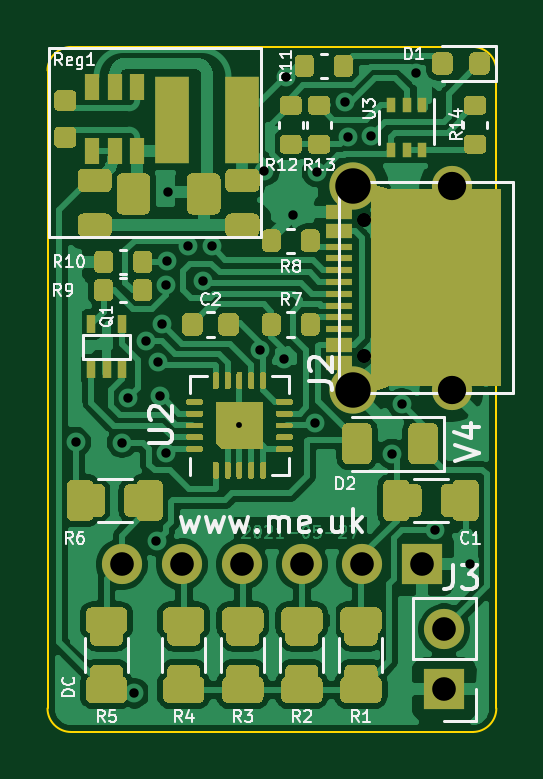
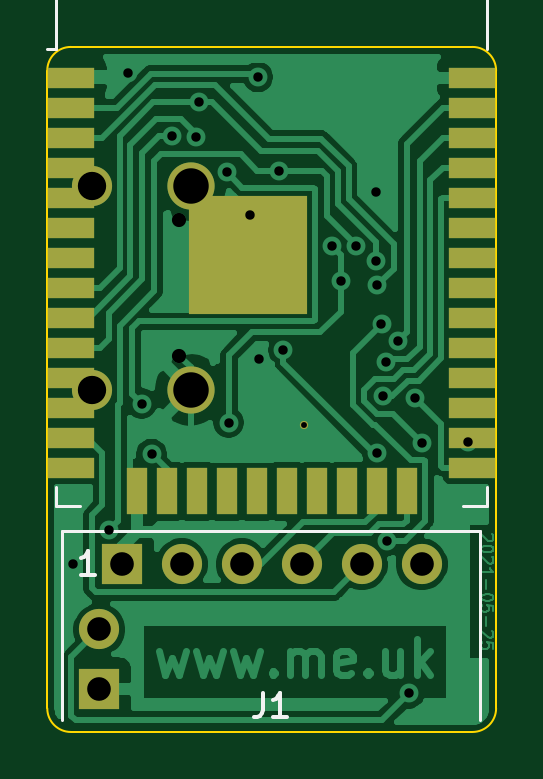
Circuit board: 11 layer files. Board 19.0 x 29.0 mm.
- bottom_copper: Battery-B_Cu.gbr (53278 bytes)
- bottom_mask: Battery-B_Mask.gbr (2154 bytes)
- paste: Battery-B_Paste.gbr (7093 bytes)
- bottom_silk: Battery-B_SilkS.gbr (1628 bytes)
- outline: Battery-Edge_Cuts.gbr (1007 bytes)
- top_copper: Battery-F_Cu.gbr (156227 bytes)
- top_mask: Battery-F_Mask.gbr (39803 bytes)
- paste: Battery-F_Paste.gbr (27926 bytes)
- top_silk: Battery-F_SilkS.gbr (24513 bytes)
- drill: Battery-NPTH.drl (302 bytes)
- drill: Battery-PTH.drl (1100 bytes)

=== bottom_copper: Battery-B_Cu.gbr (53278 bytes, source omitted) ===
=== bottom_mask: Battery-B_Mask.gbr ===
%TF.GenerationSoftware,KiCad,Pcbnew,(5.1.9-0-10_14)*%
%TF.CreationDate,2021-06-17T09:59:47+01:00*%
%TF.ProjectId,Battery,42617474-6572-4792-9e6b-696361645f70,4*%
%TF.SameCoordinates,Original*%
%TF.FileFunction,Soldermask,Bot*%
%TF.FilePolarity,Negative*%
%FSLAX46Y46*%
G04 Gerber Fmt 4.6, Leading zero omitted, Abs format (unit mm)*
G04 Created by KiCad (PCBNEW (5.1.9-0-10_14)) date 2021-06-17 09:59:47*
%MOMM*%
%LPD*%
G01*
G04 APERTURE LIST*
%ADD10C,0.350000*%
%ADD11R,2.000000X0.900000*%
%ADD12R,0.900000X2.000000*%
%ADD13R,5.000000X5.000000*%
%ADD14O,1.700000X1.700000*%
%ADD15R,1.700000X1.700000*%
%ADD16C,1.700000*%
%ADD17C,2.000000*%
G04 APERTURE END LIST*
D10*
%TO.C,U2*%
X125325000Y-114625000D03*
%TD*%
D11*
%TO.C,U1*%
X118200000Y-99895000D03*
X118200000Y-101165000D03*
X118200000Y-102435000D03*
X118200000Y-103705000D03*
X118200000Y-104975000D03*
X118200000Y-106245000D03*
X118200000Y-107515000D03*
X118200000Y-108785000D03*
X118200000Y-110055000D03*
X118200000Y-111325000D03*
X118200000Y-112595000D03*
X118200000Y-113865000D03*
X118200000Y-115135000D03*
X118200000Y-116405000D03*
D12*
X120985000Y-117405000D03*
X122255000Y-117405000D03*
X123525000Y-117405000D03*
X124795000Y-117405000D03*
X126065000Y-117405000D03*
X127335000Y-117405000D03*
X128605000Y-117405000D03*
X129875000Y-117405000D03*
X131145000Y-117405000D03*
X132415000Y-117405000D03*
D11*
X135200000Y-116405000D03*
X135200000Y-115135000D03*
X135200000Y-113865000D03*
X135200000Y-112595000D03*
X135200000Y-111325000D03*
X135200000Y-110055000D03*
X135200000Y-108785000D03*
X135200000Y-107515000D03*
X135200000Y-106245000D03*
X135200000Y-104975000D03*
X135200000Y-103705000D03*
X135200000Y-102435000D03*
X135200000Y-101165000D03*
X135200000Y-99895000D03*
D13*
X127700000Y-107395000D03*
%TD*%
D14*
%TO.C,J3*%
X134000000Y-123260000D03*
D15*
X134000000Y-125800000D03*
%TD*%
%TO.C,J1*%
X133045000Y-120500000D03*
D14*
X130505000Y-120500000D03*
X127965000Y-120500000D03*
X125425000Y-120500000D03*
X122885000Y-120500000D03*
X120345000Y-120500000D03*
%TD*%
D16*
%TO.C,J2*%
X134310000Y-104475000D03*
X134310000Y-113125000D03*
D17*
X130130000Y-104475000D03*
X130130000Y-113125000D03*
%TD*%
M02*

=== paste: Battery-B_Paste.gbr (7093 bytes, source omitted) ===
=== bottom_silk: Battery-B_SilkS.gbr ===
%TF.GenerationSoftware,KiCad,Pcbnew,(5.1.9-0-10_14)*%
%TF.CreationDate,2021-06-17T09:59:47+01:00*%
%TF.ProjectId,Battery,42617474-6572-4792-9e6b-696361645f70,4*%
%TF.SameCoordinates,Original*%
%TF.FileFunction,Legend,Bot*%
%TF.FilePolarity,Positive*%
%FSLAX46Y46*%
G04 Gerber Fmt 4.6, Leading zero omitted, Abs format (unit mm)*
G04 Created by KiCad (PCBNEW (5.1.9-0-10_14)) date 2021-06-17 09:59:47*
%MOMM*%
%LPD*%
G01*
G04 APERTURE LIST*
%ADD10C,0.120000*%
%ADD11C,0.150000*%
G04 APERTURE END LIST*
D10*
%TO.C,U1*%
X135820000Y-117250000D02*
X135820000Y-118030000D01*
X135820000Y-118030000D02*
X134820000Y-118030000D01*
X117580000Y-117250000D02*
X117580000Y-118030000D01*
X117580000Y-118030000D02*
X118580000Y-118030000D01*
X135820000Y-92285000D02*
X117580000Y-92285000D01*
X117580000Y-92285000D02*
X117580000Y-98705000D01*
X135820000Y-92285000D02*
X135820000Y-98705000D01*
X135820000Y-98705000D02*
X136200000Y-98705000D01*
%TO.C,J1*%
X135570000Y-119100000D02*
X135570000Y-127100000D01*
X135570000Y-119100000D02*
X117870000Y-119100000D01*
X117870000Y-119100000D02*
X117870000Y-127100000D01*
D11*
X127053333Y-125952380D02*
X127053333Y-126666666D01*
X127100952Y-126809523D01*
X127196190Y-126904761D01*
X127339047Y-126952380D01*
X127434285Y-126952380D01*
X126053333Y-126952380D02*
X126624761Y-126952380D01*
X126339047Y-126952380D02*
X126339047Y-125952380D01*
X126434285Y-126095238D01*
X126529523Y-126190476D01*
X126624761Y-126238095D01*
X134184285Y-120952380D02*
X134755714Y-120952380D01*
X134470000Y-120952380D02*
X134470000Y-119952380D01*
X134565238Y-120095238D01*
X134660476Y-120190476D01*
X134755714Y-120238095D01*
%TD*%
M02*

=== outline: Battery-Edge_Cuts.gbr ===
%TF.GenerationSoftware,KiCad,Pcbnew,(5.1.9-0-10_14)*%
%TF.CreationDate,2021-06-17T09:59:47+01:00*%
%TF.ProjectId,Battery,42617474-6572-4792-9e6b-696361645f70,4*%
%TF.SameCoordinates,Original*%
%TF.FileFunction,Profile,NP*%
%FSLAX46Y46*%
G04 Gerber Fmt 4.6, Leading zero omitted, Abs format (unit mm)*
G04 Created by KiCad (PCBNEW (5.1.9-0-10_14)) date 2021-06-17 09:59:47*
%MOMM*%
%LPD*%
G01*
G04 APERTURE LIST*
%TA.AperFunction,Profile*%
%ADD10C,0.100000*%
%TD*%
G04 APERTURE END LIST*
D10*
X118200000Y-98600000D02*
G75*
G03*
X117200000Y-99600000I0J-1000000D01*
G01*
X117200000Y-126600000D02*
G75*
G03*
X118200000Y-127600000I1000000J0D01*
G01*
X135200000Y-127600000D02*
G75*
G03*
X136200000Y-126600000I0J1000000D01*
G01*
X136200000Y-99600000D02*
G75*
G03*
X135200000Y-98600000I-1000000J0D01*
G01*
X118200000Y-127600000D02*
X135200000Y-127600000D01*
X136200000Y-126600000D02*
X136200000Y-99600000D01*
X117200000Y-99600000D02*
X117200000Y-126600000D01*
X135200000Y-98600000D02*
X118200000Y-98600000D01*
M02*

=== top_copper: Battery-F_Cu.gbr (156227 bytes, source omitted) ===
=== top_mask: Battery-F_Mask.gbr (39803 bytes, source omitted) ===
=== paste: Battery-F_Paste.gbr (27926 bytes, source omitted) ===
=== top_silk: Battery-F_SilkS.gbr (24513 bytes, source omitted) ===
=== drill: Battery-NPTH.drl ===
M48
; DRILL file {KiCad (5.1.9-0-10_14)} date Thursday, June 17, 2021 at 09:59:46 AM
; FORMAT={-:-/ absolute / inch / decimal}
; #@! TF.CreationDate,2021-06-17T09:59:46+01:00
; #@! TF.GenerationSoftware,Kicad,Pcbnew,(5.1.9-0-10_14)
; #@! TF.FileFunction,NonPlated,1,2,NPTH
FMAT,2
INCH
%
G90
G05
T0
M30

=== drill: Battery-PTH.drl ===
M48
; DRILL file {KiCad (5.1.9-0-10_14)} date Thursday, June 17, 2021 at 09:59:46 AM
; FORMAT={-:-/ absolute / inch / decimal}
; #@! TF.CreationDate,2021-06-17T09:59:46+01:00
; #@! TF.GenerationSoftware,Kicad,Pcbnew,(5.1.9-0-10_14)
; #@! TF.FileFunction,Plated,1,2,PTH
FMAT,2
INCH
T1C0.0098
T2C0.0157
T3C0.0236
T4C0.0394
T5C0.0472
T6C0.0591
%
G90
G05
T1
X4.9341Y-4.5128
T2
X4.6615Y-4.5403
X4.7383Y-4.5415
X4.7491Y-4.4667
X4.7589Y-4.959
X4.7781Y-4.3728
X4.7958Y-4.7056
X4.7979Y-4.4068
X4.8019Y-4.4639
X4.8052Y-4.3442
X4.812Y-4.5593
X4.8121Y-4.2791
X4.8137Y-4.2385
X4.815Y-4.124
X4.8481Y-4.2137
X4.8729Y-4.2715
X4.8878Y-4.2144
X4.9685Y-4.3869
X4.9755Y-4.0884
X5.0089Y-4.4014
X5.0113Y-3.9321
X5.0236Y-4.1614
X5.0598Y-4.508
X5.0634Y-4.0906
X5.1098Y-3.9741
X5.1142Y-4.0315
X5.1536Y-4.0302
X5.1881Y-4.5604
X5.2047Y-4.4764
X5.2283Y-3.9252
X5.2598Y-4.687
X5.3189Y-4.7441
T3
X5.1421Y-4.1697
X5.1421Y-4.3972
T4
X4.738Y-4.7441
X4.838Y-4.7441
X4.938Y-4.7441
X5.038Y-4.7441
X5.138Y-4.7441
X5.238Y-4.7441
X5.2756Y-4.8528
X5.2756Y-4.9528
T5
X5.2878Y-4.1132
X5.2878Y-4.4537
T6
X5.1232Y-4.1132
X5.1232Y-4.4537
T0
M30
